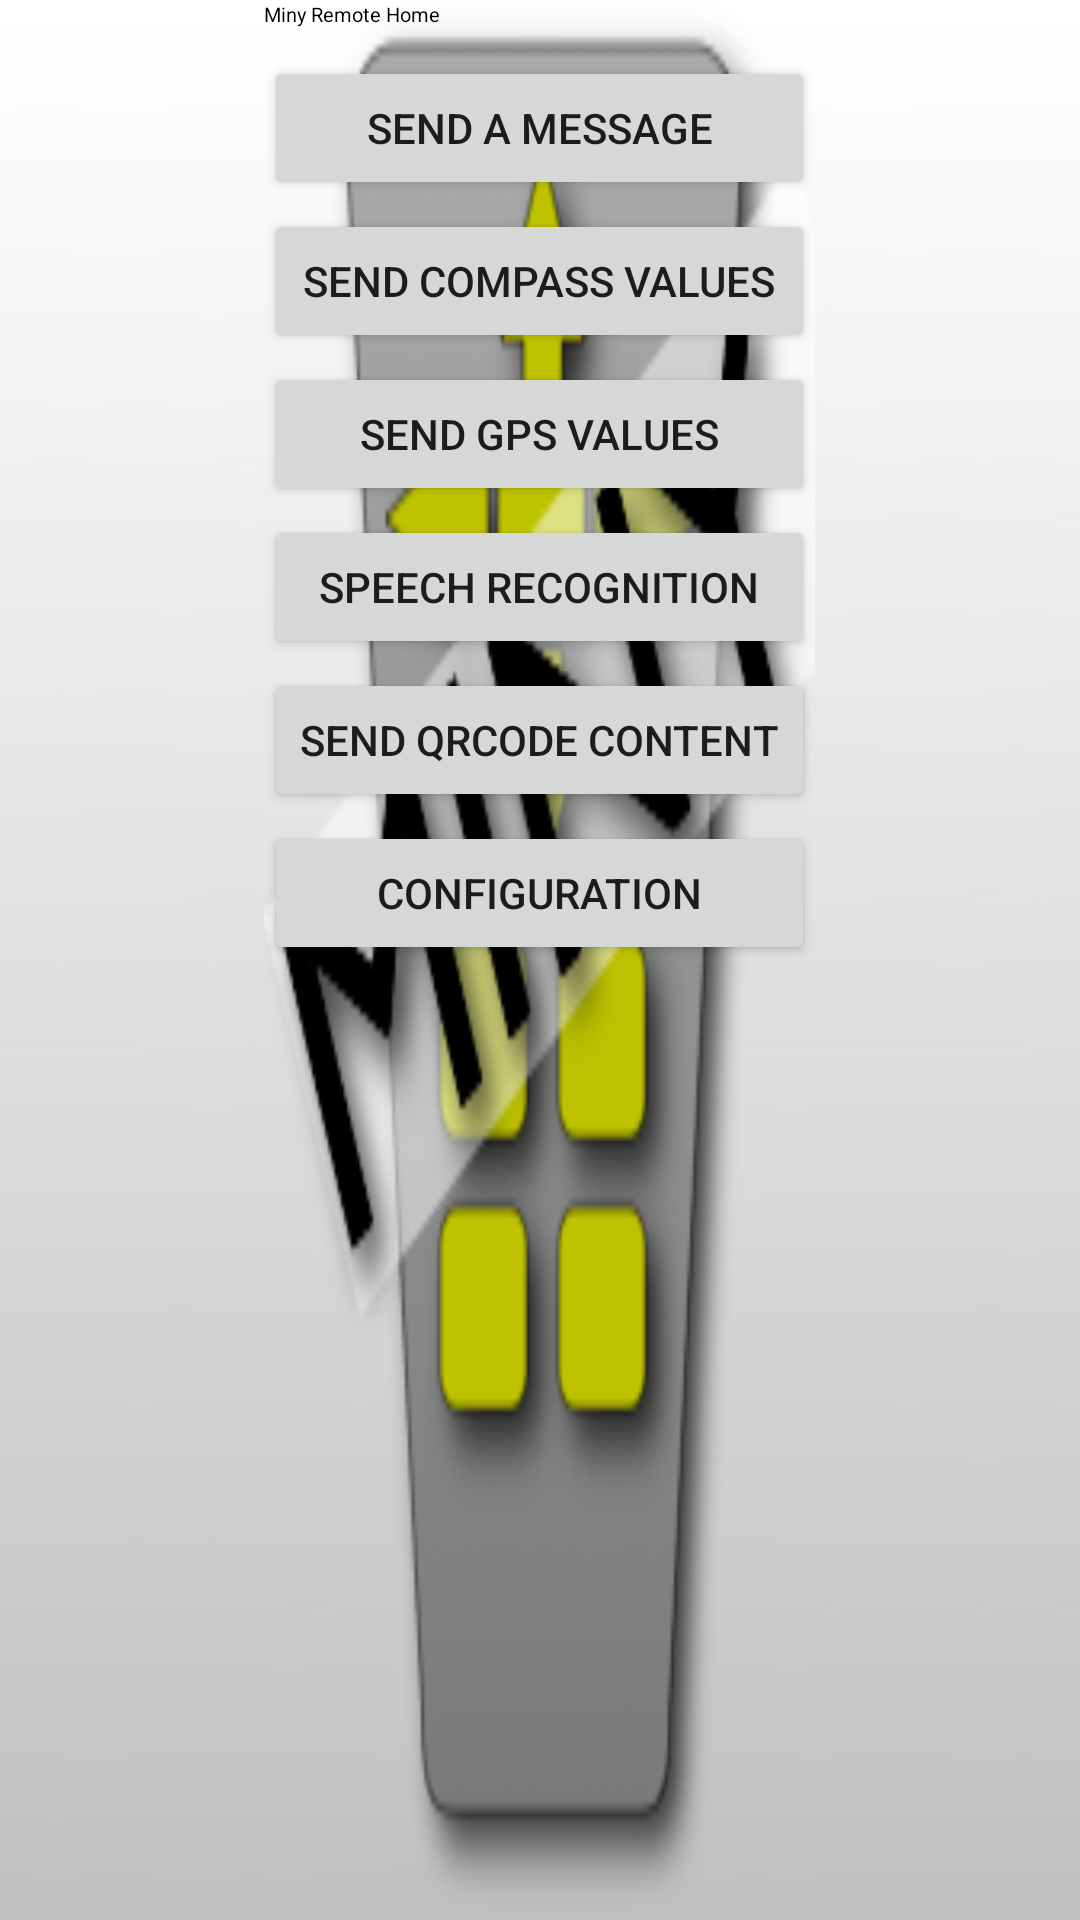

Here is an Android app screen rendered from its layout file. Give the layout XML and the strings, colors and styles it references.
<!-- AndroidManifest.xml: fallback theme Theme.MaterialComponents.DayNight.NoActionBar -->
<!-- res/layout/main.xml -->
<?xml version="1.0" encoding="utf-8"?>
<RelativeLayout xmlns:android="http://schemas.android.com/apk/res/android"
	android:orientation="vertical" android:layout_width="fill_parent"
	android:layout_height="fill_parent" android:background="@drawable/degrade"
	android:layout_gravity="center_vertical|center_horizontal|center">
	<TableLayout android:id="@+id/TableLayout01"
		android:layout_width="wrap_content" android:layout_height="fill_parent"
		android:layout_centerInParent="true" android:background="@drawable/miny_icon">
		<TextView android:layout_width="fill_parent"
			android:layout_height="wrap_content" android:textColor="#000000"
			android:text="Miny Remote Home" android:textSize="20px" />
		<TextView android:layout_width="fill_parent"
			android:layout_height="wrap_content" android:textColor="#000000"
			android:text="  " android:textSize="20px" />

		<Button android:text="@string/Home_MsgButtonLabel"
			android:layout_width="wrap_content" android:layout_height="wrap_content"
			android:id="@+id/SendMsgButton"></Button>
		<TextView android:layout_width="fill_parent"
			android:layout_height="wrap_content" android:text="  "
			android:textSize="6px" />

		<Button android:text="@string/Home_CompassButtonLabel"
			android:id="@+id/CompassCommandButton" android:layout_width="wrap_content"
			android:layout_height="wrap_content"></Button>
		<TextView android:layout_width="fill_parent"
			android:layout_height="wrap_content" android:text="  "
			android:textSize="6px" />

		<Button android:layout_height="wrap_content" android:text="@string/Home_GPSButtonLabel"
			android:layout_below="@+id/TableLayout01" android:layout_width="wrap_content"
			android:id="@+id/GPSButton"></Button>
		<TextView android:layout_width="fill_parent"
			android:layout_height="wrap_content" android:text="  "
			android:textSize="6px" />

		<Button android:layout_height="wrap_content" android:text="@string/Home_VoiceButtonLabel"
			android:layout_below="@+id/TableLayout01" android:layout_width="wrap_content"
			android:id="@+id/VoiceButton"></Button>
		<TextView android:layout_width="fill_parent"
			android:layout_height="wrap_content" android:text="  "
			android:textSize="6px" />
			
		<Button android:text="@string/Home_QRCodeButtonLabel"
			android:layout_width="wrap_content" android:layout_height="wrap_content"
			android:id="@+id/QRCodeButton">
		</Button>

		<TextView android:layout_width="fill_parent"
			android:layout_height="wrap_content" android:text="  "
			android:textSize="6px" />

		<Button android:text="Configuration" android:id="@+id/ConfigurationButton"
			android:layout_width="wrap_content" android:layout_height="wrap_content"></Button>
	</TableLayout>
</RelativeLayout>
<!-- resources referenced by this layout -->
<resources>
  <!-- drawable degrade: png bitmap (drawable-mdpi, 5314 bytes) -->
  <!-- drawable miny_icon: png bitmap (drawable-mdpi, 35302 bytes) -->
  <string name="Home_CompassButtonLabel">Send compass values</string>
  <string name="Home_GPSButtonLabel">Send GPS values</string>
  <string name="Home_MsgButtonLabel">Send a message</string>
  <string name="Home_QRCodeButtonLabel">Send QRcode content</string>
  <string name="Home_VoiceButtonLabel">Speech Recognition</string>
</resources>
